Run: headless pygame with SDL's dummy video driver; simulated clock (each Clock.tick advances the game by its frame time, no real sleeping); random seed 0; keys injected as events and as key.get_pressed() state; no mouse input.
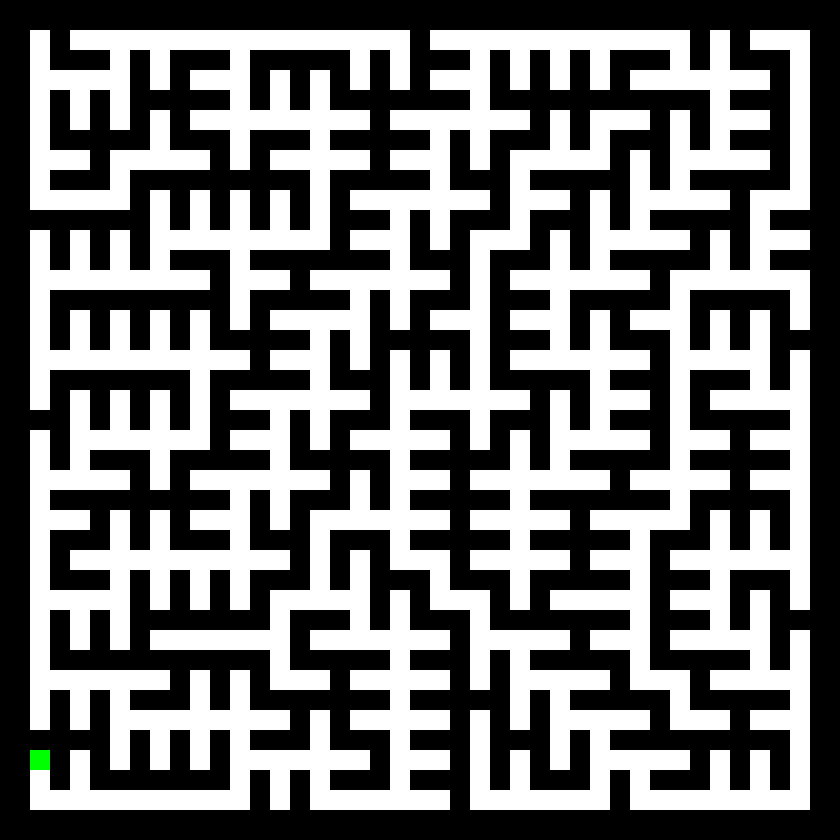
Frame 1 of 4 · flips 1–60 · no input
Frame 2 of 4 · flips 61–180 · tapped SPACE, RETURN · held RIGHT (→), D · screen unchanged from frame 1, image omitted
Frame 3 of 4 · flips 181–300 · held DOWN (↓), S · screen unchanged from frame 2, image omitted
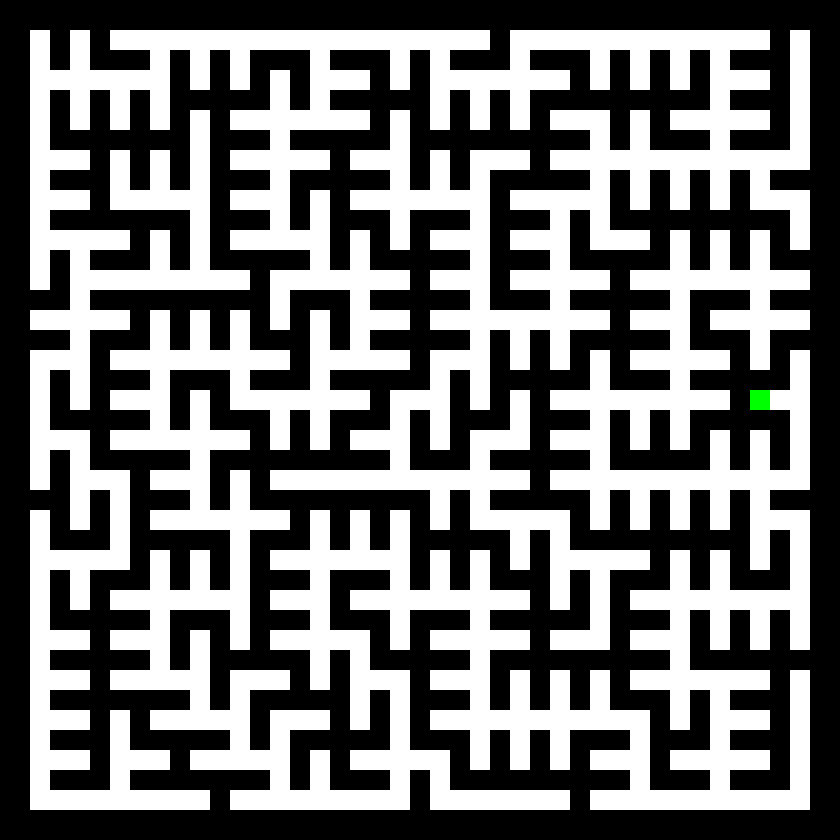
Frame 4 of 4 · flips 301–420 · held LEFT (←), A, UP (↑), W

The pygame program that drew these frames:

"""
    This module was used for visualizing the maze generation algorithm.
"""


import math
import random
import threading
import time
import collections
import pygame

pygame.init()

SIZE = 41
TILE_SIZE = 20
maze_array = [[0 for _ in range(SIZE)] for _ in range(SIZE)]

WINDOW_WIDTH, WINDOW_HEIGHT = TILE_SIZE * SIZE + 20, TILE_SIZE * SIZE + 20

WHITE = (255, 255, 255)
BLACK = (0, 0, 0)
GREEN = (0, 255, 0)
BLUE = (0, 0, 255)
GOLD = (255, 215, 0)

screen = pygame.display.set_mode((WINDOW_WIDTH, WINDOW_HEIGHT))
pygame.display.set_caption('Maze Madness')


def bfs_maze():
    start_x, start_y = random.randrange(1, SIZE, 2), random.randrange(1, SIZE, 2)
    end_x, end_y = random.randrange(1, SIZE, 2), random.randrange(1, SIZE, 2)

    maze_array[start_y][start_x] = 1
    draw_tile(start_x, start_y, WHITE)

    queue = collections.deque()
    queue.append((start_x, start_y))

    directions = [(1, 0), (-1, 0), (0, 1), (0, -1)]

    while queue:
        current_x, current_y = queue.pop()

        random.shuffle(directions)

        for dx, dy in directions:
            nx, ny = current_x + dx * 2, current_y + dy * 2
            wall_x, wall_y = current_x + dx, current_y + dy

            if 0 < nx < SIZE and 0 < ny < SIZE and maze_array[ny][nx] == 0:
                time.sleep(0.01)
                maze_array[ny][nx] = 1
                maze_array[wall_y][wall_x] = 1
                draw_tile(nx, ny, GREEN)
                draw_tile(wall_x, wall_y, GREEN)

                end_x, end_y = nx, ny

                queue.append((nx, ny))

    draw_tile(end_x, end_y, GREEN)
    standard_bfs(end_x, end_y)


def standard_bfs(x, y):
    queue = collections.deque()
    queue.append((x, y, 1))

    seen = set()
    seen.add((x, y))

    directions = [(1, 0), (-1, 0), (0, 1), (0, -1)]

    wanted_distance = int(SIZE * 2)
    possible_ends = []

    while queue:
        current_x, current_y, distance = queue.popleft()
        if wanted_distance - SIZE <= distance <= wanted_distance + SIZE:
            possible_ends.append((current_x, current_y))
            draw_tile(current_x, current_y, BLUE)

        for dx, dy in directions:
            new_x, new_y = current_x + dx, current_y + dy

            if new_x < 0 or new_x >= SIZE or new_y < 0 or new_y >= SIZE \
                    or (new_x, new_y) in seen:
                continue

            if maze_array[new_y][new_x] == 0:
                continue

            queue.append((new_x, new_y, distance + 1))
            draw_tile(new_x, new_y, WHITE)
            seen.add((new_x, new_y))
            time.sleep(0.001)

    for pos in possible_ends:
        draw_tile(pos[0], pos[1], WHITE)

    end1, end2 = find_best_ends(possible_ends)
    draw(maze_array)
    draw_tile(end1[0], end1[1], GREEN)
    draw_tile(end2[0], end2[1], GREEN)
    draw_tile(x, y, GOLD)

    time.sleep(5)

    start_again()


def start_again():
    global maze_array

    maze_array = [[0 for _ in range(SIZE)] for _ in range(SIZE)]
    draw(maze_array)
    bfs_maze()


def find_best_ends(array):
    max_distance = 0
    best_pair = None

    for i in range(len(array)):
        for j in range(i + 1, len(array)):
            x1, y1 = array[i]
            x2, y2 = array[j]

            distance = math.sqrt((x2 - x1) ** 2 + (y2 - y1) ** 2)

            if distance > max_distance:
                max_distance = distance
                best_pair = ((x1, y1), (x2, y2))

    return best_pair[0], best_pair[1]


def draw_tile(x, y, color=WHITE):
    start_x = 10
    start_y = 10

    pygame.draw.rect(screen, color, (start_x + x * TILE_SIZE, start_y + y * TILE_SIZE,
                                     TILE_SIZE, TILE_SIZE))


def draw(array):
    start_x = 10
    start_y = 10

    for y, row in enumerate(array):
        for x, number in enumerate(row):
            color = WHITE if number == 1 else BLACK
            pygame.draw.rect(screen, color, (start_x + x * TILE_SIZE, start_y + y * TILE_SIZE,
                                             TILE_SIZE, TILE_SIZE))


thread = threading.Thread(target=bfs_maze, daemon=True)
thread.start()

RUNNING = True
while RUNNING:
    for event in pygame.event.get():
        if event.type == pygame.QUIT:
            RUNNING = False

    pygame.display.update()

pygame.quit()
